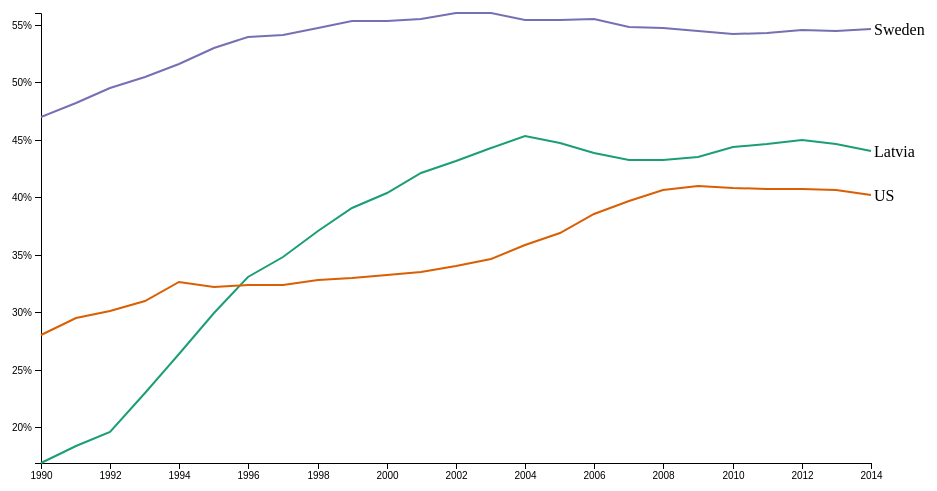
D3 v4 page, settled after 360 driven frames (6 s of simulated time); the page loaded 1 data file(s).

 
    var svg = d3.select("svg");

    // get CSS property values
    var cssWidth = parseInt(svg.style("width"));
    var cssHeight = parseInt(svg.style("height"));

    // without margins, part of the graph will be cut off
    var margin = {top:20, right:80, bottom:30, left:50};
    var width = cssWidth - margin.right - margin.left;
    var height = cssHeight - margin.top - margin.bottom;

    // parser for converting string to date
    var parseDate = d3.timeParse("%Y");

    // create the scales and set the ranges
    var x = d3.scaleTime().rangeRound([0, width]);
    var y = d3.scaleLinear().rangeRound([height, 0]);

    // create scale for line colors
    var z = d3.scaleOrdinal(d3.schemeDark2);

    // define the line
    var line = d3.line()
      .x(function(d) { return x(d.year); })
      .y(function(d) { return y(d.percent); });

    // adjustment to fix graph clipping
    // start a group at the upper left, inside the margins
    var g = svg.append("g")
        .attr("transform", "translate(" + margin.left + "," + margin.top + ")");

    d3.csv("data.csv", 
      // loop through and convert all columns, however many there are
      function(d) {
        for (var c in d) {
          if (c=='year') { 
            d[c] = parseDate(d[c]);
          } else {
            d[c] = +d[c];
          }
        }
        return d;
      },
      function(error, data) {
        if (error) throw error;

        // data.columns is an array that looks like this:
        // 0: "year"
        // 1: "Latvia"
        // 2: "US"
        // 3: "Sweden"
        // length: 4
        // create an array of objects where each represents a column of
        // country data. Each object contains the id of the column
        // and an array of its values (ex: { id: "Latvia", values: [...]} )
        var countries = data.columns.slice(1).map(function(id) {
          return {
            // id is the column heading (ex: "Sweden")
            id: id,
            // create a (year, percent) coordinate for each data point
            values: data.map(function(d) {
              return {
                year: d.year, 
                percent: d[id]
              };
            })
          };
        });

        // set domain for x axis 
        x.domain(d3.extent(data, function(d) { return d.year; }));
        
        // set domain for y axis such that
        // none of the lines on the graph will be cut off
        y.domain([
          d3.min(countries, function(c) { return d3.min(c.values, function(d) { return d.percent; }); }),
          d3.max(countries, function(c) { return d3.max(c.values, function(d) { return d.percent; }); })
        ]);
        
        // set domain for z axis 
        z.domain(countries.map(function(c) { return c.id; }));

        // add the x axis to the graph
        g.append("g")
          // the x axis initializes at the top of the graph so has to be moved
          .attr("transform", "translate(0," + height + ")")
          .call(d3.axisBottom(x));

        // add the y axis to the graph
        g.append("g")
          .call(d3.axisLeft(y).ticks(10, "%"));

        // use enter set to create SVG group for each country
        var country = g.selectAll(".country")
          .data(countries)
          .enter().append("g")
            .attr("class", "country");

        // add the lines to the graph
        country.append("path")
          .classed("line", true)
          .attr("d", function(d) { return line(d.values); })
          .style("stroke", function(d) { return z(d.id); });

        // add line labels
        country.append("text")
          .datum(function(d) { 
            return {
              id: d.id,
              // label should be placed near the last value
              value: d.values[d.values.length - 1]}; 
            })
          .attr("transform", function(d) { return "translate(" + x(d.value.year) + "," + y(d.value.percent) + ")"; })
          .attr("dx", 3)
          .attr("dy", "0.35em")
          .text(function(d) { return d.id; });
      });

  

### data: data.csv
year, Latvia, US, Sweden
1990, 0.169, 0.28, 0.47
1991, 0.184, 0.295, 0.482
1992, 0.196, 0.301, 0.495
1993, 0.23, 0.31, 0.504
1994, 0.264, 0.326, 0.516
1995, 0.299, 0.322, 0.53
1996, 0.331, 0.324, 0.539
1997, 0.348, 0.324, 0.541
1998, 0.371, 0.328, 0.547
1999, 0.391, 0.33, 0.553
2000, 0.404, 0.332, 0.553
2001, 0.421, 0.335, 0.555
2002, 0.431, 0.34, 0.56
2003, 0.443, 0.346, 0.56
2004, 0.453, 0.358, 0.554
2005, 0.447, 0.369, 0.554
2006, 0.438, 0.385, 0.555
2007, 0.432, 0.397, 0.548
2008, 0.432, 0.406, 0.547
2009, 0.435, 0.41, 0.544
2010, 0.444, 0.408, 0.542
2011, 0.446, 0.407, 0.543
2012, 0.45, 0.407, 0.545
2013, 0.446, 0.406, 0.544
2014, 0.44, 0.402, 0.546